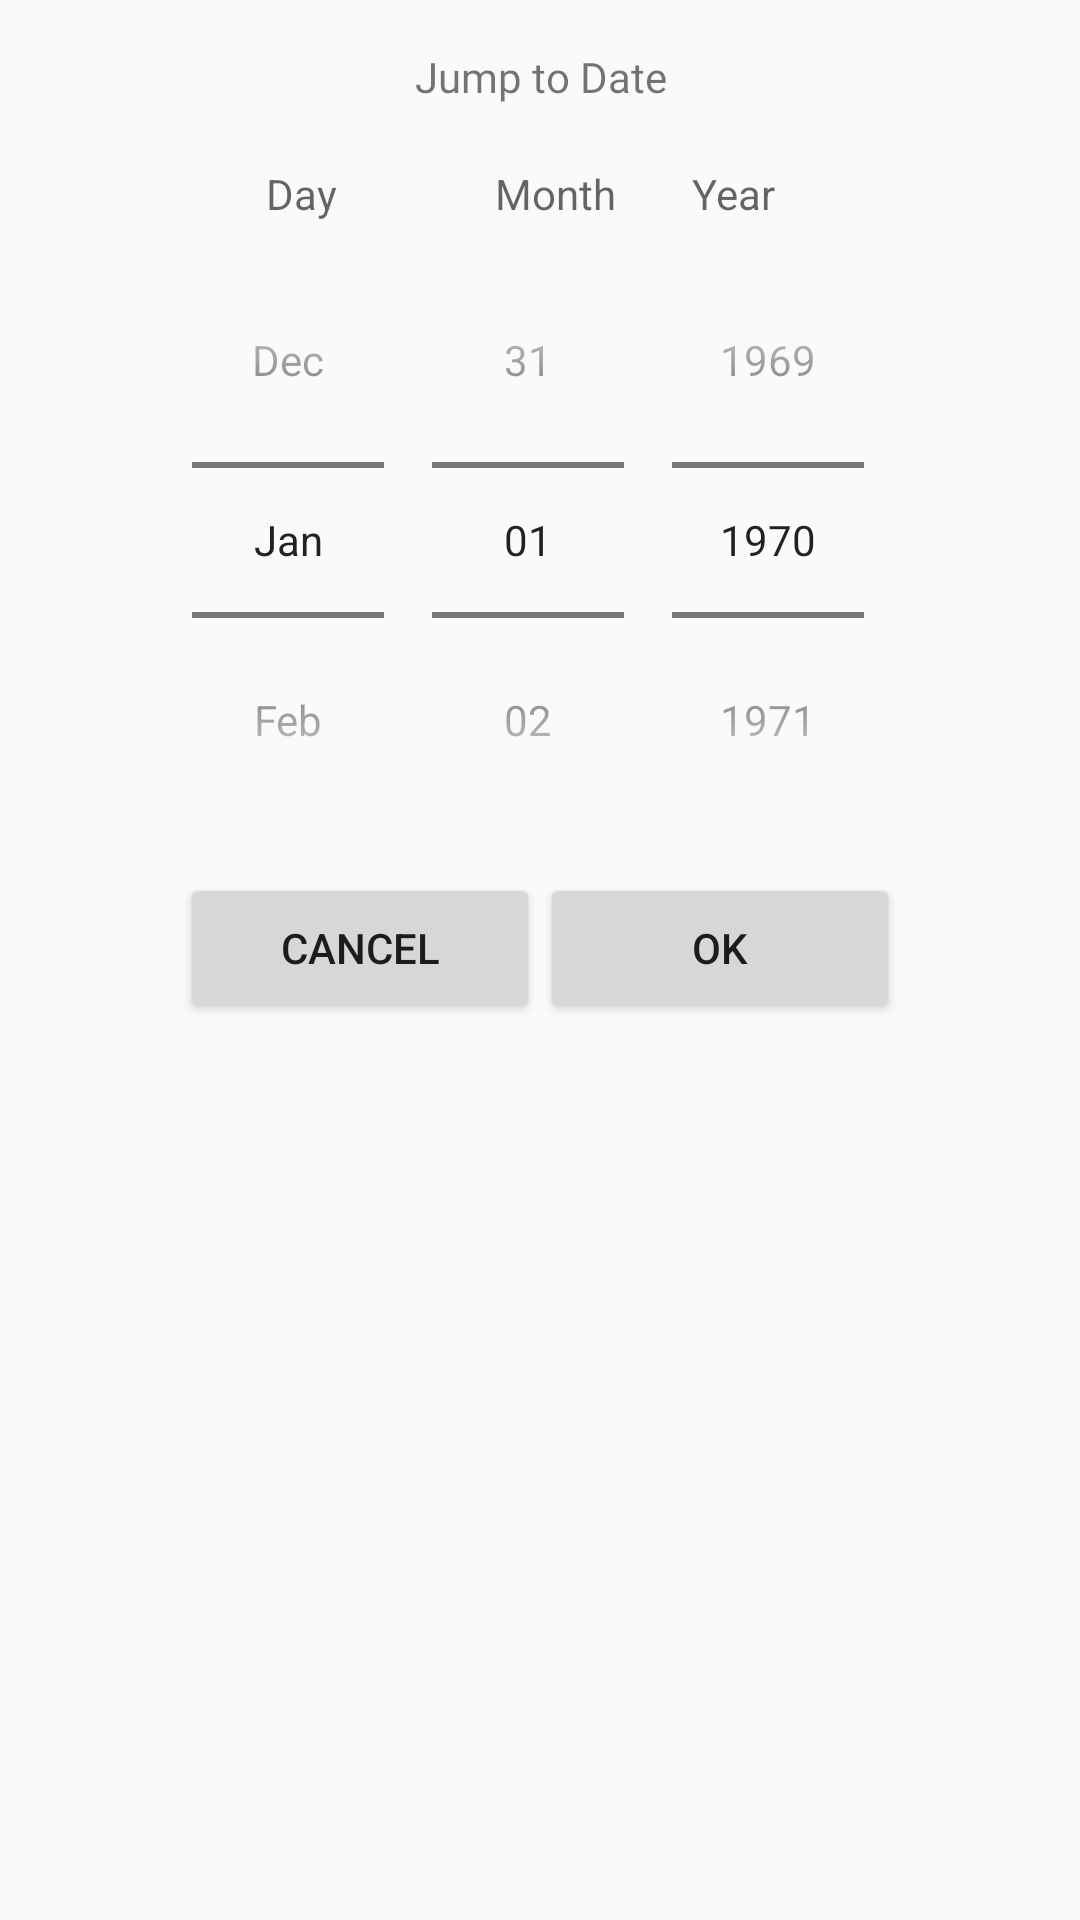

Write the Android layout XML for this screen, with the resource values it uses.
<!-- AndroidManifest.xml: application theme AppTheme -->
<!-- res/layout/bottom_sheet_layout.xml -->
<?xml version="1.0" encoding="utf-8"?>

<LinearLayout xmlns:android="http://schemas.android.com/apk/res/android"
    android:layout_width="match_parent"
    android:layout_height="wrap_content"
    android:orientation="vertical"
    android:padding="16dp">

    <TextView
        android:layout_width="match_parent"
        android:layout_height="wrap_content"
        android:text="Jump to Date"
        android:fontFamily="@font/font1"
        android:gravity="center"
        />
    <LinearLayout
        android:layout_width="match_parent"
        android:layout_height="wrap_content"
        android:orientation="horizontal"
        android:weightSum="3"
        android:layout_marginTop="20dp"
        >
        <TextView
            android:id="@+id/dayEditText"
            android:layout_width="wrap_content"
            android:layout_height="wrap_content"
            android:hint="Day"
            android:inputType="number"
            android:maxWidth="50dp"
            android:layout_weight="1"
            android:layout_marginLeft="60dp"
            android:gravity="center"
            />

        
        <TextView
            android:id="@+id/monthEditText"
            android:layout_width="wrap_content"
            android:layout_height="wrap_content"
            android:hint="Month"
            android:inputType="number"
            android:maxWidth="50dp"
            android:layout_weight="1"
            android:layout_marginLeft="40dp"
            />

        
        <TextView
            android:id="@+id/yearEditText"
            android:layout_width="wrap_content"
            android:layout_height="wrap_content"
            android:hint="Year"
            android:inputType="number"
            android:maxWidth="80dp"
            android:layout_weight="1"
            android:layout_marginRight="60dp"/>

    </LinearLayout>
    <DatePicker
        android:id="@+id/datePicker"
        android:layout_width="match_parent"
        android:layout_height="wrap_content"
        android:calendarViewShown="false"
        android:datePickerMode="spinner" />


    <LinearLayout
        android:layout_width="match_parent"
        android:layout_height="wrap_content"
        android:layout_marginTop="5dp"
        android:gravity="center">


        <Button
            android:id="@+id/btnCancel"
            android:layout_width="120dp"
            android:layout_height="50dp"
            android:text="Cancel" />

        <Button
            android:id="@+id/btnOk"
            android:layout_width="120dp"
            android:layout_height="50dp"
            android:text="OK" />

    </LinearLayout>

</LinearLayout>
<!-- resources referenced by this layout -->
<resources>
  <style name="AppTheme" parent="Theme.AppCompat.Light.NoActionBar">
  		<item name="colorPrimary">@color/purple_500</item>
  		<item name="colorPrimaryDark">@color/colorPrimaryDark</item>
  		<item name="colorAccent">@color/colorAccent</item>
  	</style>
  <color name="purple_500">#FF6200EE</color>
  <color name="colorPrimaryDark">#00574B</color>
  <color name="colorAccent">#D81B60</color>
</resources>
